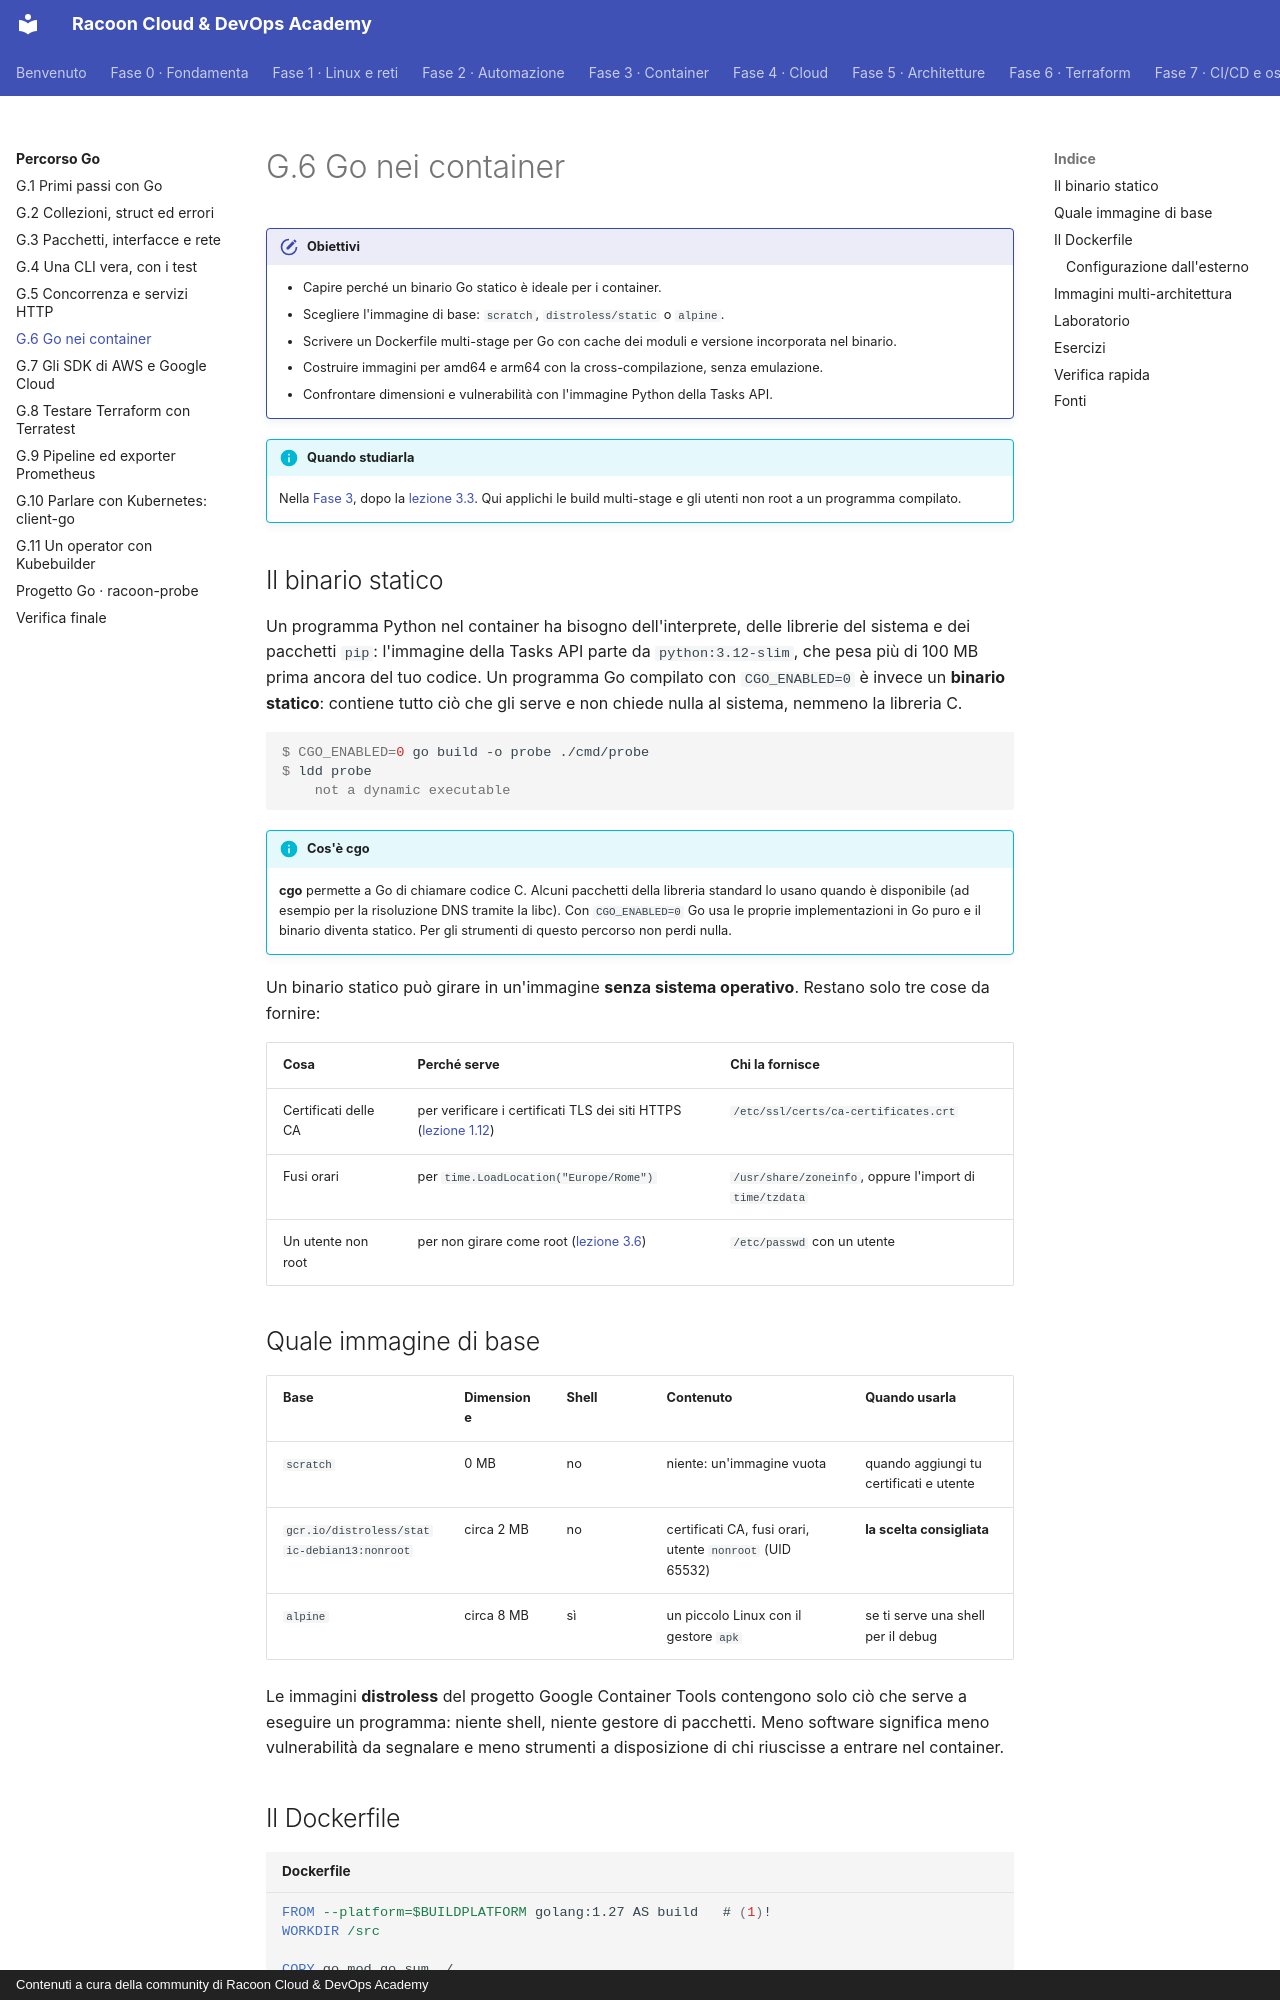

repository: imredracoon/racoon-cloud-devops-academy · page: go/06-container/index.html · generator: mkdocs · copyright: Contenuti a cura della community di Racoon Cloud & DevOps Academy

# G.6 Go nei container

!!! obiettivi "Obiettivi"
    - Capire perché un binario Go statico è ideale per i container.
    - Scegliere l'immagine di base: `scratch`, `distroless/static` o `alpine`.
    - Scrivere un Dockerfile multi-stage per Go con cache dei moduli e versione incorporata nel binario.
    - Costruire immagini per amd64 e arm64 con la cross-compilazione, senza emulazione.
    - Confrontare dimensioni e vulnerabilità con l'immagine Python della Tasks API.

!!! info "Quando studiarla"
    Nella [Fase 3](../fase-3/index.md), dopo la [lezione 3.3](../fase-3/03-dockerfile.md). Qui applichi le build
    multi-stage e gli utenti non root a un programma compilato.

## Il binario statico

Un programma Python nel container ha bisogno dell'interprete, delle librerie del sistema e dei pacchetti `pip`:
l'immagine della Tasks API parte da `python:3.12-slim`, che pesa più di 100 MB prima ancora del tuo codice. Un
programma Go compilato con `CGO_ENABLED=0` è invece un **binario statico**: contiene tutto ciò che gli serve e
non chiede nulla al sistema, nemmeno la libreria C.

```console
$ CGO_ENABLED=0 go build -o probe ./cmd/probe
$ ldd probe
	not a dynamic executable
```

!!! info "Cos'è cgo"
    **cgo** permette a Go di chiamare codice C. Alcuni pacchetti della libreria standard lo usano quando è
    disponibile (ad esempio per la risoluzione DNS tramite la libc). Con `CGO_ENABLED=0` Go usa le proprie
    implementazioni in Go puro e il binario diventa statico. Per gli strumenti di questo percorso non perdi nulla.

Un binario statico può girare in un'immagine **senza sistema operativo**. Restano solo tre cose da fornire:

| Cosa | Perché serve | Chi la fornisce |
|---|---|---|
| Certificati delle CA | per verificare i certificati TLS dei siti HTTPS ([lezione 1.12](../fase-1/12-http-nginx.md)) | `/etc/ssl/certs/ca-certificates.crt` |
| Fusi orari | per `time.LoadLocation("Europe/Rome")` | `/usr/share/zoneinfo`, oppure l'import di `time/tzdata` |
| Un utente non root | per non girare come root ([lezione 3.6](../fase-3/06-registry-sicurezza.md)) | `/etc/passwd` con un utente |

## Quale immagine di base

| Base | Dimensione | Shell | Contenuto | Quando usarla |
|---|---|---|---|---|
| `scratch` | 0 MB | no | niente: un'immagine vuota | quando aggiungi tu certificati e utente |
| `gcr.io/distroless/static-debian13:nonroot` | circa 2 MB | no | certificati CA, fusi orari, utente `nonroot` (UID 65532) | **la scelta consigliata** |
| `alpine` | circa 8 MB | sì | un piccolo Linux con il gestore `apk` | se ti serve una shell per il debug |

Le immagini **distroless** del progetto Google Container Tools contengono solo ciò che serve a eseguire un
programma: niente shell, niente gestore di pacchetti. Meno software significa meno vulnerabilità da segnalare e
meno strumenti a disposizione di chi riuscisse a entrare nel container.
